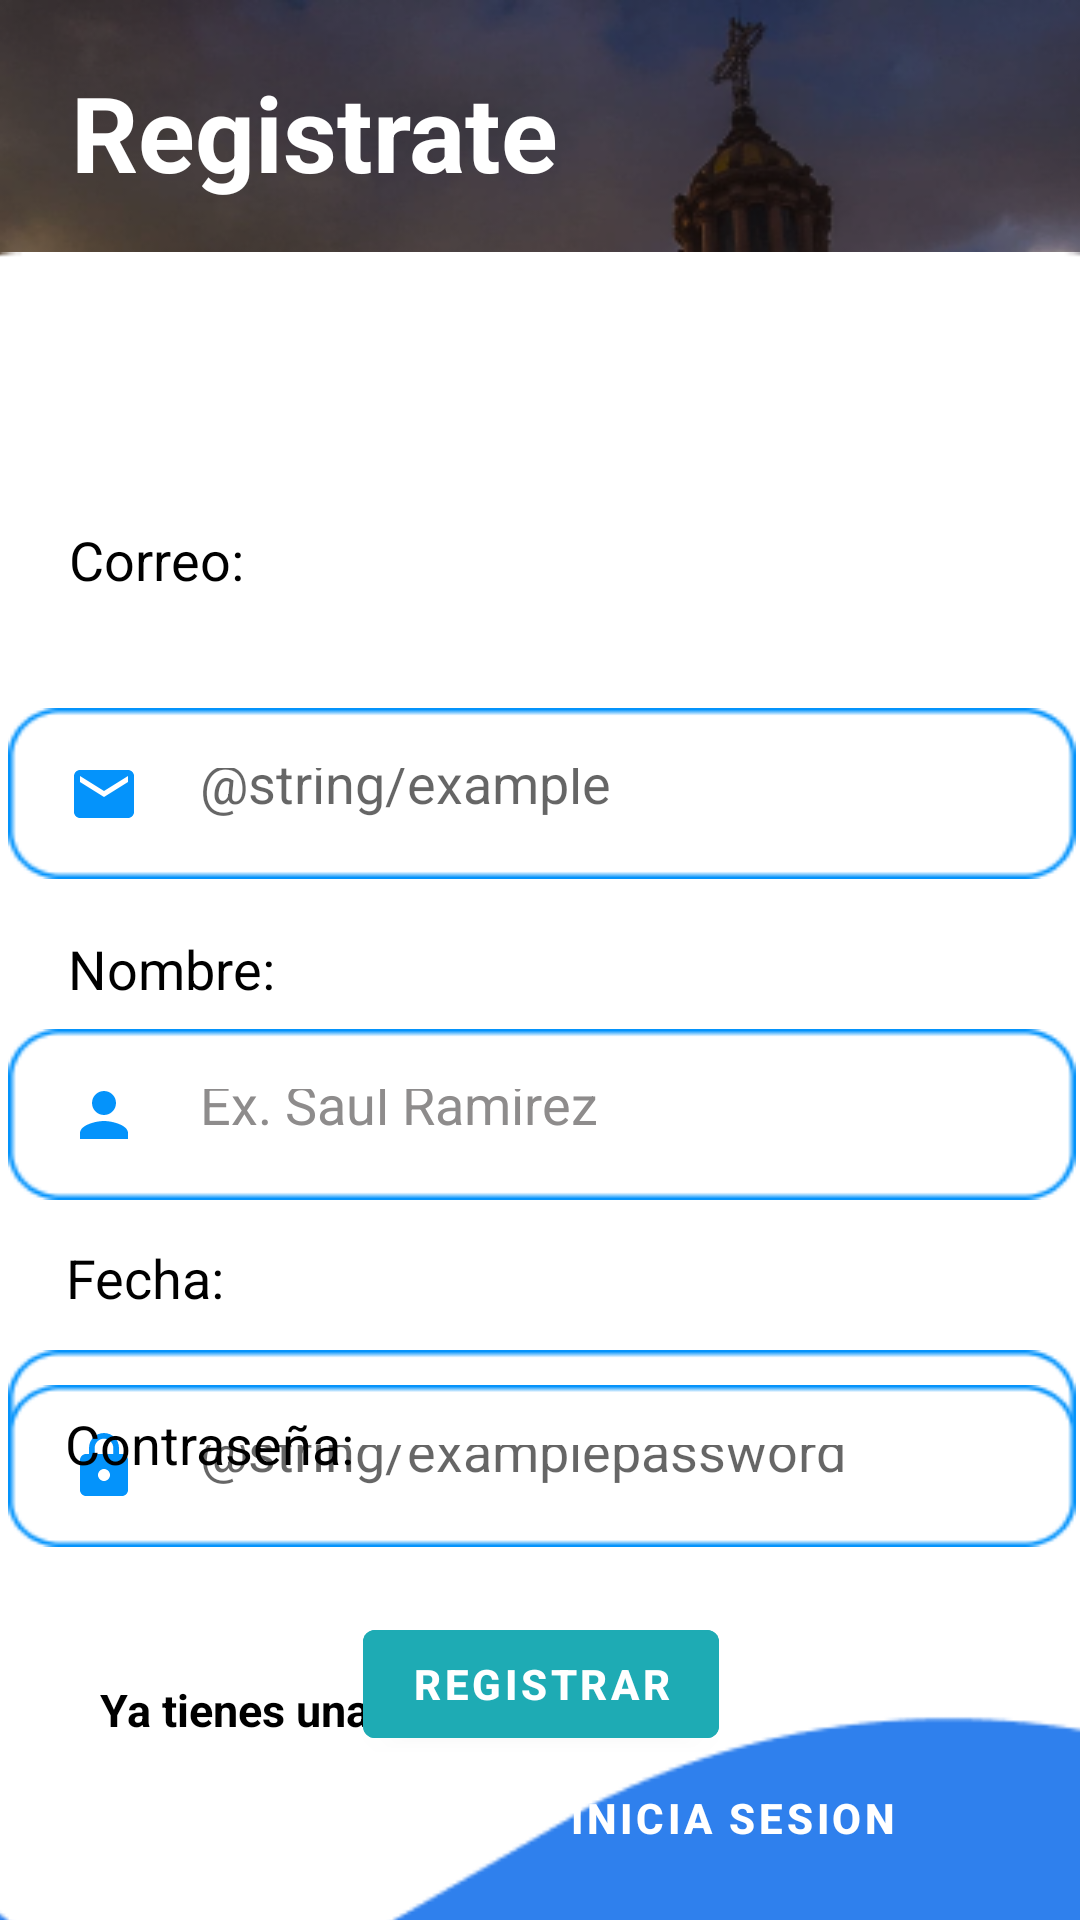

Produce the Android XML layout that renders to this screen, including the resource entries it uses.
<!-- AndroidManifest.xml: application theme Theme.StartTripV1 -->
<!-- res/layout/activity_registration.xml -->
<?xml version="1.0" encoding="utf-8"?>
<androidx.constraintlayout.widget.ConstraintLayout xmlns:android="http://schemas.android.com/apk/res/android"
    xmlns:app="http://schemas.android.com/apk/res-auto"
    xmlns:tools="http://schemas.android.com/tools"
    android:layout_width="match_parent"
    android:layout_height="match_parent"
    tools:context=".registrationActivity"
    android:background="@drawable/santuario">

    <TextView
        android:id="@+id/textView10"
        android:layout_width="wrap_content"
        android:layout_height="wrap_content"
        android:layout_marginStart="15dp"
        android:layout_marginEnd="50dp"
        android:text="Registrate"
        android:textColor="@color/white"
        android:textSize="35dp"
        android:textStyle="bold"
        app:layout_constraintBottom_toTopOf="@+id/imageView4"
        app:layout_constraintEnd_toEndOf="parent"
        app:layout_constraintHorizontal_bias="0.065"
        app:layout_constraintStart_toStartOf="parent"
        app:layout_constraintTop_toTopOf="parent"
        app:layout_constraintVertical_bias="0.558" />

    <TextView
        android:id="@+id/textView11"
        android:layout_width="0dp"
        android:layout_height="wrap_content"
        android:layout_marginStart="19dp"
        android:layout_marginTop="12dp"
        android:layout_marginEnd="50dp"
        android:text="Crea una cuenta para tener acceso a toda la experiencia!"
        android:textColor="@color/white"
        android:textSize="15dp"
        app:layout_constraintBottom_toTopOf="@+id/imageView4"
        app:layout_constraintEnd_toEndOf="parent"
        app:layout_constraintHorizontal_bias="1.0"
        app:layout_constraintStart_toStartOf="parent"
        app:layout_constraintTop_toBottomOf="@+id/textView10"
        app:layout_constraintVertical_bias="0.0" />

    <ImageView
        android:id="@+id/imageView4"
        android:layout_width="529dp"
        android:layout_height="697dp"
        android:layout_marginTop="270dp"
        app:layout_constraintBottom_toBottomOf="parent"
        app:layout_constraintEnd_toEndOf="parent"
        app:layout_constraintStart_toStartOf="parent"
        app:layout_constraintTop_toTopOf="parent"
        app:layout_constraintVertical_bias="0.569"
        app:srcCompat="@drawable/rectangle8" />

    <EditText
        android:id="@+id/editTextTextEmailAddress"
        android:layout_width="356dp"
        android:layout_height="57dp"
        android:layout_marginStart="15dp"
        android:layout_marginTop="236dp"
        android:layout_marginEnd="15dp"
        android:layout_marginBottom="28dp"
        android:background="@drawable/rectangle1"
        android:drawableLeft="@drawable/email"
        android:drawablePadding="20dp"
        android:textColor="@color/oxford"
        android:ems="10"
        android:hint="@string/example"
        android:inputType="textEmailAddress"
        android:padding="20dp"
        app:layout_constraintBottom_toTopOf="@+id/editTextTextPersonName"
        app:layout_constraintEnd_toEndOf="parent"
        app:layout_constraintHorizontal_bias="0.48"
        app:layout_constraintStart_toStartOf="parent"
        app:layout_constraintTop_toTopOf="parent" />

    <EditText
        android:id="@+id/editTextTextPersonName"
        android:layout_width="356dp"
        android:layout_height="57dp"
        android:layout_marginStart="15dp"
        android:layout_marginTop="50dp"
        android:layout_marginEnd="15dp"
        android:background="@drawable/rectangle1"
        android:drawableLeft="@drawable/ic_baseline_person_24"
        android:drawablePadding="20dp"
        android:textColor="@color/oxford"
        android:ems="10"
        android:padding="20dp"
        android:text="Ex. Saul Ramirez"
        app:layout_constraintEnd_toEndOf="parent"
        app:layout_constraintHorizontal_bias="0.48"
        app:layout_constraintStart_toStartOf="parent"
        app:layout_constraintTop_toBottomOf="@+id/editTextTextEmailAddress" />

    <EditText
        android:id="@+id/editTextDate"
        android:layout_width="356dp"
        android:layout_height="57dp"
        android:layout_marginStart="15dp"
        android:layout_marginTop="50dp"
        android:layout_marginEnd="15dp"
        android:background="@drawable/rectangle1"
        android:drawableLeft="@drawable/ic_baseline_date_range_24"
        android:ems="10"
        android:inputType="date"
        android:padding="20dp"
        app:layout_constraintBottom_toBottomOf="parent"
        app:layout_constraintEnd_toEndOf="parent"
        app:layout_constraintHorizontal_bias="0.48"
        app:layout_constraintStart_toStartOf="parent"
        app:layout_constraintTop_toBottomOf="@+id/editTextTextPersonName"
        app:layout_constraintVertical_bias="0.0"
        tools:ignore="SpeakableTextPresentCheck" />

    <EditText
        android:id="@+id/editTextTextPassword"
        android:layout_width="356dp"
        android:layout_height="54dp"
        android:layout_marginStart="15dp"
        android:layout_marginTop="50dp"
        android:layout_marginEnd="15dp"
        android:layout_marginBottom="220dp"
        android:background="@drawable/rectangle1"
        android:drawableLeft="@drawable/ic_baseline_lock_24"
        android:drawablePadding="20dp"
        android:ems="10"
        android:hint="@string/examplepassword"
        android:inputType="textPassword"
        android:padding="20dp"
        app:layout_constraintBottom_toBottomOf="parent"
        app:layout_constraintEnd_toEndOf="parent"
        app:layout_constraintHorizontal_bias="0.486"
        app:layout_constraintStart_toStartOf="parent"
        app:layout_constraintTop_toBottomOf="@+id/editTextDate" />

    <com.google.android.material.button.MaterialButton
        android:id="@+id/materialButton"
        android:layout_width="wrap_content"
        android:layout_height="wrap_content"
        android:backgroundTint="@color/blue2"
        android:text="Registrar"
        android:textColor="@color/white"
        android:textStyle="bold"
        app:layout_constraintBottom_toBottomOf="parent"
        app:layout_constraintEnd_toEndOf="parent"
        app:layout_constraintHorizontal_bias="0.501"
        app:layout_constraintStart_toStartOf="parent"
        app:layout_constraintTop_toBottomOf="@+id/editTextTextPassword"
        app:layout_constraintVertical_bias="0.284"
        app:shapeAppearanceOverlay="@style/buttomShape"
        tools:ignore="MissingConstraints" />

    <TextView
        android:id="@+id/textView4"
        android:layout_width="wrap_content"
        android:layout_height="wrap_content"
        android:layout_marginBottom="60dp"
        android:text="Ya tienes una cuenta?"
        android:textColor="@color/black"
        android:textSize="15dp"
        android:textStyle="bold"
        app:layout_constraintBottom_toBottomOf="parent"
        app:layout_constraintEnd_toEndOf="parent"
        app:layout_constraintHorizontal_bias="0.156"
        app:layout_constraintStart_toStartOf="parent"
        app:layout_constraintTop_toBottomOf="@+id/materialButton"
        app:layout_constraintVertical_bias="1.0" />

    <com.google.android.material.button.MaterialButton
        android:id="@+id/textButton"
        style="@style/Widget.MaterialComponents.Button.TextButton"
        android:layout_width="wrap_content"
        android:layout_height="48dp"
        android:layout_marginTop="40dp"
        android:layout_marginBottom="60dp"
        android:text="inicia sesion"
        android:textColor="@color/white"
        android:textStyle="bold"
        app:layout_constraintBottom_toBottomOf="parent"
        app:layout_constraintEnd_toEndOf="parent"
        app:layout_constraintHorizontal_bias="0.775"
        app:layout_constraintStart_toStartOf="parent"
        app:layout_constraintTop_toBottomOf="@+id/materialButton"
        app:layout_constraintVertical_bias="0.464"
        tools:ignore="MissingConstraints" />

    <TextView
        android:id="@+id/textView12"
        android:layout_width="wrap_content"
        android:layout_height="wrap_content"
        android:text="Correo:"
        android:textColor="@color/black"
        android:textSize="18dp"
        app:layout_constraintBottom_toTopOf="@+id/editTextTextEmailAddress"
        app:layout_constraintEnd_toEndOf="parent"
        app:layout_constraintHorizontal_bias="0.076"
        app:layout_constraintStart_toStartOf="parent"
        app:layout_constraintTop_toTopOf="@+id/imageView4"
        app:layout_constraintVertical_bias="0.708" />

    <TextView
        android:id="@+id/textView13"
        android:layout_width="wrap_content"
        android:layout_height="wrap_content"
        android:text="Nombre:"
        android:textColor="@color/black"
        android:textSize="18dp"
        app:layout_constraintBottom_toTopOf="@+id/editTextTextPersonName"
        app:layout_constraintEnd_toEndOf="parent"
        app:layout_constraintHorizontal_bias="0.078"
        app:layout_constraintStart_toStartOf="parent"
        app:layout_constraintTop_toBottomOf="@+id/editTextTextEmailAddress"
        app:layout_constraintVertical_bias="0.692" />

    <TextView
        android:id="@+id/textView14"
        android:layout_width="wrap_content"
        android:layout_height="wrap_content"
        android:text="Fecha:"
        android:textColor="@color/black"
        android:textSize="18dp"
        app:layout_constraintBottom_toTopOf="@+id/editTextDate"
        app:layout_constraintEnd_toEndOf="parent"
        app:layout_constraintHorizontal_bias="0.072"
        app:layout_constraintStart_toStartOf="parent"
        app:layout_constraintTop_toBottomOf="@+id/editTextTextPersonName"
        app:layout_constraintVertical_bias="0.538" />

    <TextView
        android:id="@+id/textView15"
        android:layout_width="wrap_content"
        android:layout_height="wrap_content"
        android:text="Contraseña:"
        android:textColor="@color/black"
        android:textSize="18dp"
        app:layout_constraintBottom_toTopOf="@+id/editTextTextPassword"
        app:layout_constraintEnd_toEndOf="parent"
        app:layout_constraintHorizontal_bias="0.082"
        app:layout_constraintStart_toStartOf="parent"
        app:layout_constraintTop_toBottomOf="@+id/editTextDate"
        app:layout_constraintVertical_bias="0.545" />
</androidx.constraintlayout.widget.ConstraintLayout>
<!-- resources referenced by this layout -->
<resources>
  <color name="black">#FF000000</color>
  <color name="blue2">#1EABB4</color>
  <color name="oxford">#8E8C8C</color>
  <color name="white">#FFFFFFFF</color>
  <!-- drawable email (drawable) -->
  <vector android:height="24dp" android:tint="#0493FB"
      android:viewportHeight="24" android:viewportWidth="24"
      android:width="24dp" xmlns:android="http://schemas.android.com/apk/res/android">
      <path android:fillColor="@android:color/white" android:pathData="M20,4L4,4c-1.1,0 -1.99,0.9 -1.99,2L2,18c0,1.1 0.9,2 2,2h16c1.1,0 2,-0.9 2,-2L22,6c0,-1.1 -0.9,-2 -2,-2zM20,8l-8,5 -8,-5L4,6l8,5 8,-5v2z"/>
  </vector>
  <!-- drawable ic_baseline_date_range_24 (drawable) -->
  <vector android:height="24dp" android:tint="#0493FB"
      android:viewportHeight="24" android:viewportWidth="24"
      android:width="24dp" xmlns:android="http://schemas.android.com/apk/res/android">
      <path android:fillColor="@android:color/white" android:pathData="M9,11L7,11v2h2v-2zM13,11h-2v2h2v-2zM17,11h-2v2h2v-2zM19,4h-1L18,2h-2v2L8,4L8,2L6,2v2L5,4c-1.11,0 -1.99,0.9 -1.99,2L3,20c0,1.1 0.89,2 2,2h14c1.1,0 2,-0.9 2,-2L21,6c0,-1.1 -0.9,-2 -2,-2zM19,20L5,20L5,9h14v11z"/>
  </vector>
  <!-- drawable ic_baseline_lock_24 (drawable) -->
  <vector android:height="24dp" android:tint="#0493FB"
      android:viewportHeight="24" android:viewportWidth="24"
      android:width="24dp" xmlns:android="http://schemas.android.com/apk/res/android">
      <path android:fillColor="@android:color/white" android:pathData="M18,8h-1L17,6c0,-2.76 -2.24,-5 -5,-5S7,3.24 7,6v2L6,8c-1.1,0 -2,0.9 -2,2v10c0,1.1 0.9,2 2,2h12c1.1,0 2,-0.9 2,-2L20,10c0,-1.1 -0.9,-2 -2,-2zM12,17c-1.1,0 -2,-0.9 -2,-2s0.9,-2 2,-2 2,0.9 2,2 -0.9,2 -2,2zM15.1,8L8.9,8L8.9,6c0,-1.71 1.39,-3.1 3.1,-3.1 1.71,0 3.1,1.39 3.1,3.1v2z"/>
  </vector>
  <!-- drawable ic_baseline_person_24 (drawable) -->
  <vector android:height="24dp" android:tint="#0493FB"
      android:viewportHeight="24" android:viewportWidth="24"
      android:width="24dp" xmlns:android="http://schemas.android.com/apk/res/android">
      <path android:fillColor="@android:color/white" android:pathData="M12,12c2.21,0 4,-1.79 4,-4s-1.79,-4 -4,-4 -4,1.79 -4,4 1.79,4 4,4zM12,14c-2.67,0 -8,1.34 -8,4v2h16v-2c0,-2.66 -5.33,-4 -8,-4z"/>
  </vector>
  <!-- drawable rectangle1: png bitmap (drawable-v24, 1168 bytes) -->
  <!-- drawable rectangle8: png bitmap (drawable-v24, 4459 bytes) -->
  <!-- drawable santuario: png bitmap (drawable-v24, 445908 bytes) -->
  <style name="Theme.StartTripV1" parent="Theme.MaterialComponents.DayNight.DarkActionBar">
          
          <item name="colorPrimary">@color/white</item>
          <item name="colorPrimaryVariant">@color/purple_700</item>
          <item name="colorOnPrimary">@color/black</item>
          
          <item name="colorSecondary">@color/teal_200</item>
          <item name="colorSecondaryVariant">@color/teal_700</item>
          <item name="colorOnSecondary">@color/black</item>
          
          <item name="android:statusBarColor">?attr/colorPrimaryVariant</item>
          
      </style>
  <color name="purple_700">#FF3700B3</color>
  <color name="teal_200">#FF03DAC5</color>
  <color name="teal_700">#FF018786</color>
</resources>
